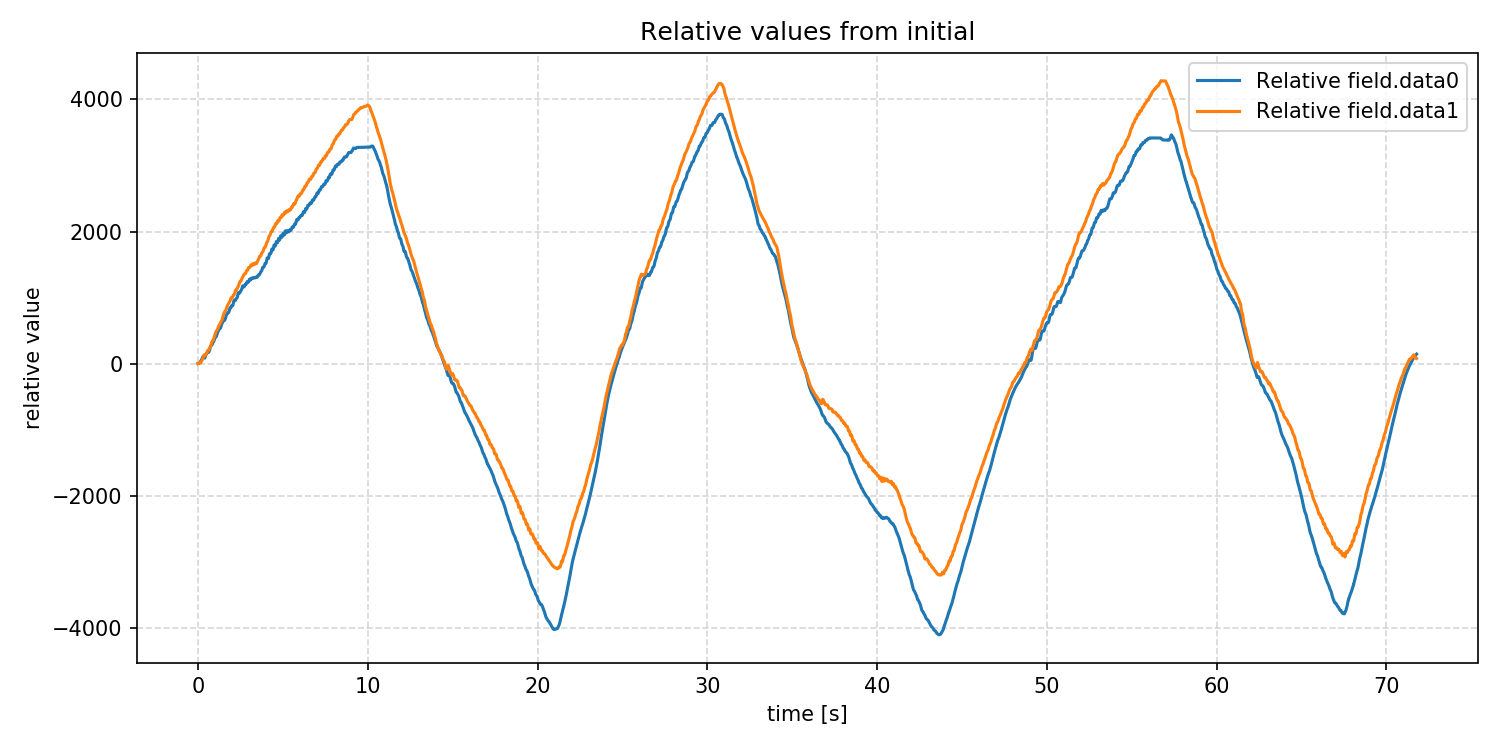

Data behind this chart, as committed beside it:
time_s, rel_field.data0, rel_field.data1
0.0, 0, 0
0.002, 0, 0
0.003955, 0, 1
0.005985, 0, 1
0.007983, 0, 1
0.009986, 0, 1
0.01201, 0, 1
0.01406, 1, 2
0.01602, 1, 2
0.01804, 1, 2
0.02002, 1, 2
0.02202, 1, 3
0.02401, 1, 3
0.02596, 1, 3
0.02803, 2, 4
0.03001, 2, 4
0.032, 2, 4
0.03399, 2, 5
0.03596, 3, 5
0.03802, 3, 5
0.03996, 3, 6
0.04198, 4, 6
0.04398, 4, 7
0.04596, 4, 7
0.04794, 5, 8
0.04994, 5, 8
0.05194, 5, 8
0.05393, 5, 9
0.05596, 6, 9
0.05793, 6, 9
0.05991, 7, 10
0.06194, 7, 10
0.06391, 7, 10
0.06594, 7, 11
0.06795, 8, 12
0.06996, 8, 12
0.07192, 8, 12
0.07394, 9, 12
0.07594, 9, 13
0.07789, 10, 14
0.07995, 10, 14
0.08188, 10, 14
0.0839, 10, 15
0.08587, 11, 16
0.08787, 11, 16
0.08985, 11, 17
0.09189, 13, 17
0.09395, 13, 17
0.09594, 13, 18
0.09793, 14, 18
0.09998, 14, 18
0.102, 15, 18
0.104, 15, 17
0.1059, 16, 17
0.1079, 17, 17
0.1098, 17, 17
0.1118, 18, 17
0.1138, 18, 16
0.1159, 19, 16
0.1178, 20, 16
... 35,936 more rows
